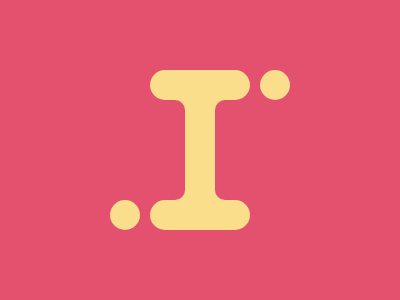

Reproduce this picture with HTML and CSS.

<p a><p b><p c><p d>
<style>
  *{
    margin:0;
    background:#E3516E;
    position:fixed;
  }
  [a]{
    width:100;
    height:30;
    background:#FADE8B;
    margin:70 150;
    border-radius:20px;
    box-shadow:0 130px#FADE8B;
  }
  [b]{
    width:30;
    height:30;
    border-radius:50%;
    background:#FADE8B;
    margin:200 110;
    box-shadow:150px -130px#FADE8B;
  }
  [c]{
    width:60;
    height:100;
    background:#FADE8B;
    margin:100 170;
  }
  [d]{
    width:60;
    height:100;
    margin:100 125;
    border-radius:10px;
    box-shadow:90px 0#E3516E;
  }
</style>